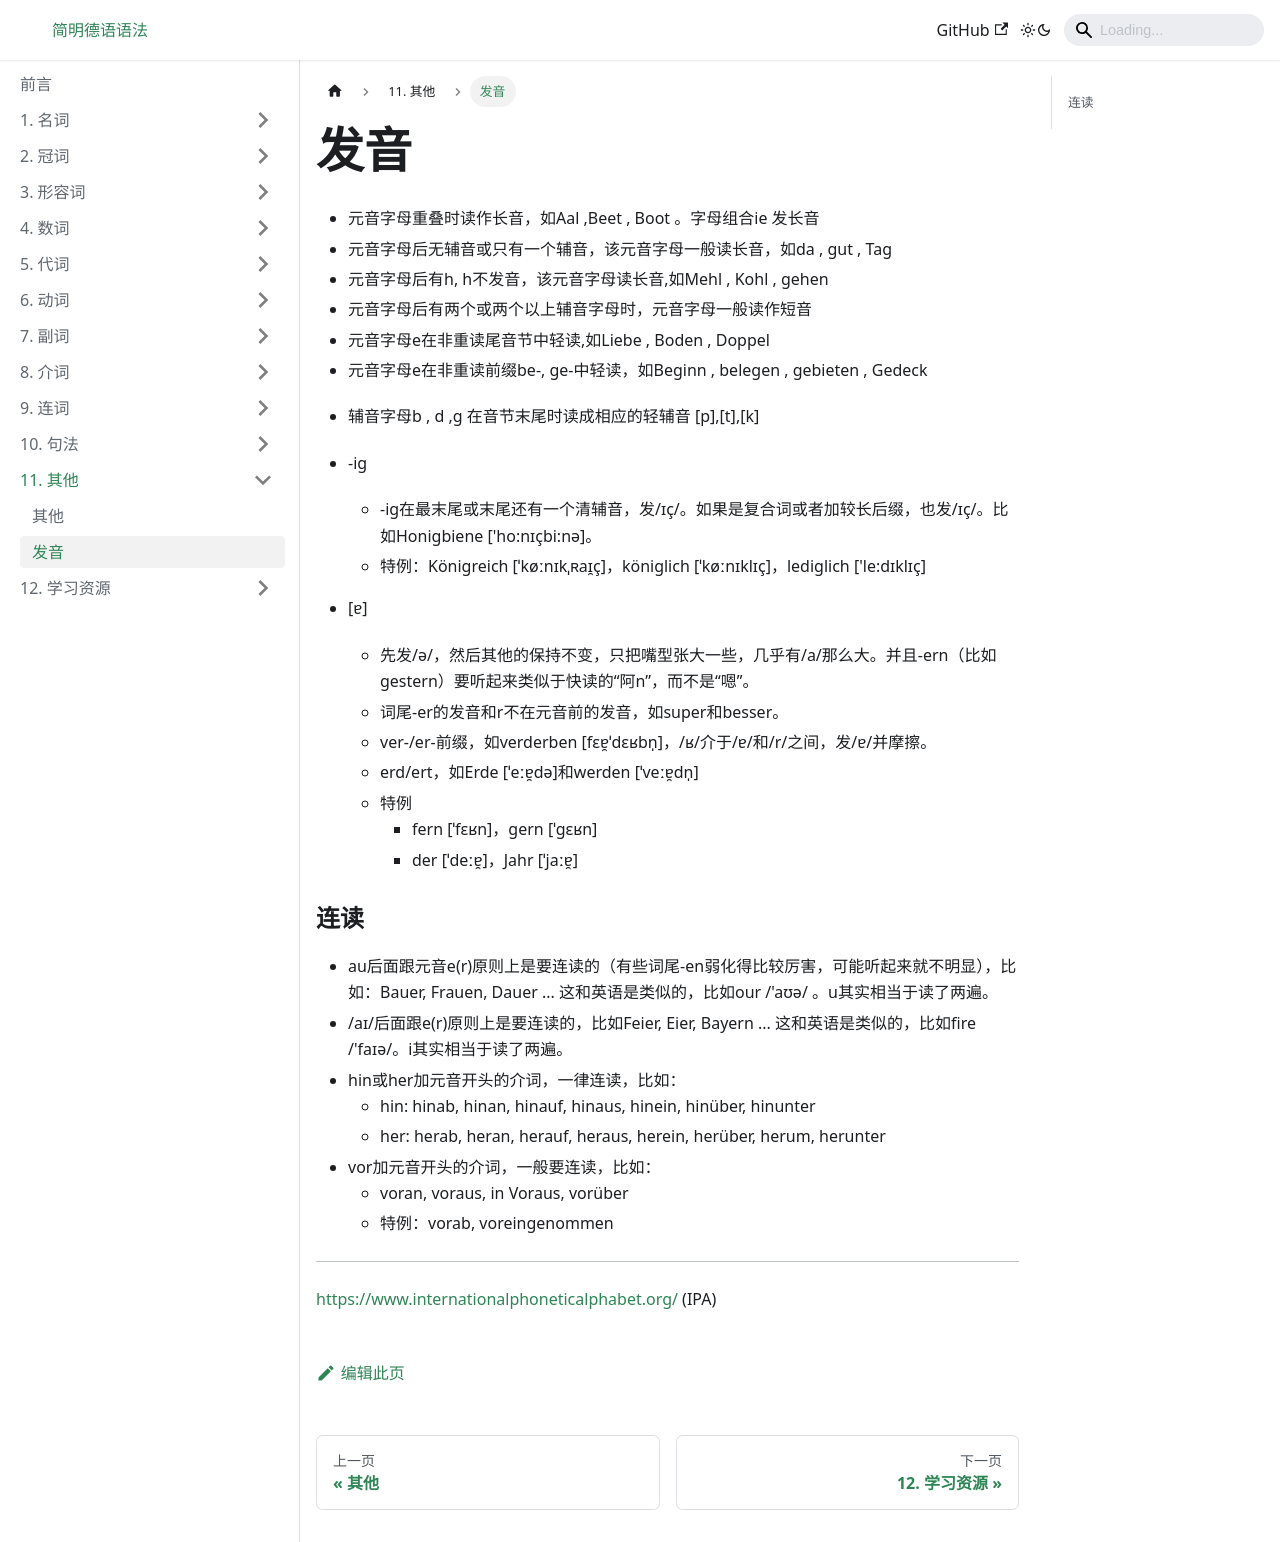

repository: Schluckauf-weg/DeutscheGrammatik.github.io · page: docs/其他/发音.html · generator: docusaurus

---
sidebar_position: 2
---

# 发音

* 元音字母重叠时读作长音，如Aal ,Beet , Boot 。字母组合ie 发长音
* 元音字母后无辅音或只有一个辅音，该元音字母一般读长音，如da , gut , Tag 
* 元音字母后有h, h不发音，该元音字母读长音,如Mehl , Kohl , gehen
* 元音字母后有两个或两个以上辅音字母时，元音字母一般读作短音
* 元音字母e在非重读尾音节中轻读,如Liebe , Boden , Doppel
* 元音字母e在非重读前缀be-, ge-中轻读，如Beginn , belegen , gebieten , Gedeck 

 

* 辅音字母b , d ,g 在音节末尾时读成相应的轻辅音 [p],[t],[k]



* -ig
  * -ig在最末尾或末尾还有一个清辅音，发/ɪç/。如果是复合词或者加较长后缀，也发/ɪç/。比如Honigbiene ['ho:nɪçbi:nə]。
  * 特例：Königreich [ˈkøːnɪkˌʀaɪ̯ç]，königlich [ˈkøːnɪklɪç]，lediglich ['le:dɪklɪç]

* [ɐ]
  * 先发/ə/，然后其他的保持不变，只把嘴型张大一些，几乎有/a/那么大。并且-ern（比如gestern）要听起来类似于快读的“阿n”，而不是“嗯”。
  * 词尾-er的发音和r不在元音前的发音，如super和besser。
  * ver-/er-前缀，如verderben [fɛɐ̯ˈdɛʁbn̩]，/ʁ/介于/ɐ/和/r/之间，发/ɐ/并摩擦。
  * erd/ert，如Erde [ˈeːɐ̯də]和werden [ˈveːɐ̯dn̩]
  * 特例
    * fern [ˈfɛʁn]，gern [ˈgɛʁn]
    * der [ˈdeːɐ̯]，Jahr [ˈjaːɐ̯]

### 连读

* au后面跟元音e(r)原则上是要连读的（有些词尾-en弱化得比较厉害，可能听起来就不明显），比如：Bauer, Frauen, Dauer ... 这和英语是类似的，比如our /'aʊə/ 。u其实相当于读了两遍。
* /aɪ/后面跟e(r)原则上是要连读的，比如Feier, Eier, Bayern ... 这和英语是类似的，比如fire /'faɪə/。i其实相当于读了两遍。
* hin或her加元音开头的介词，一律连读，比如：
  * hin: hinab, hinan, hinauf, hinaus, hinein, hinüber, hinunter
  * her: herab, heran, herauf, heraus, herein, herüber, herum, herunter
* vor加元音开头的介词，一般要连读，比如：
  * voran, voraus, in Voraus, vorüber
  * 特例：vorab, voreingenommen

---

https://www.internationalphoneticalphabet.org/ (IPA)
